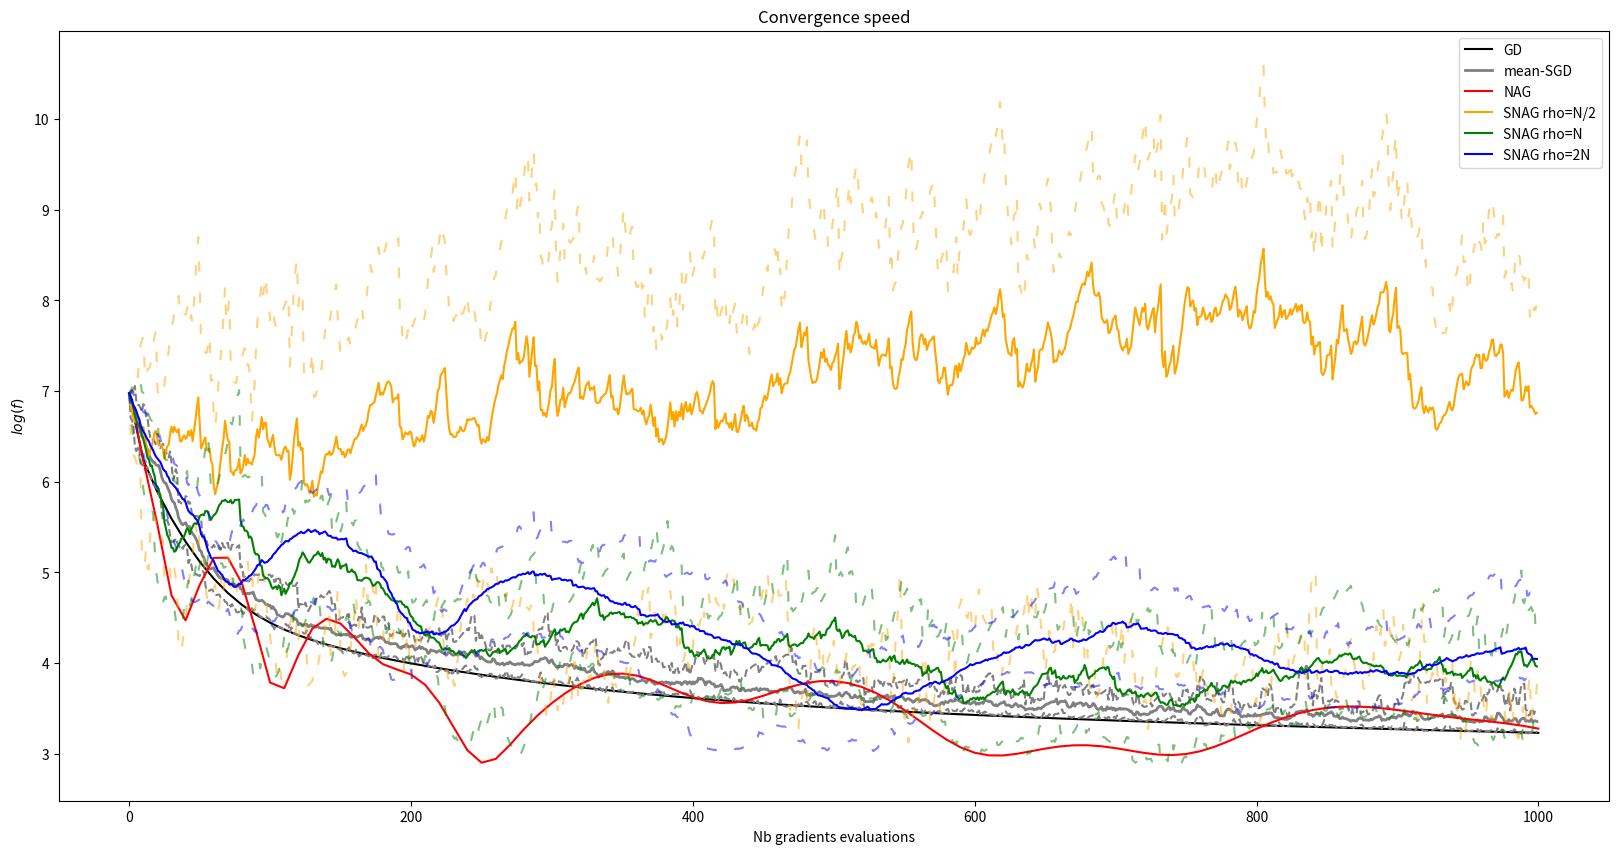

The matplotlib source for this figure: (Note: this script raises an exception after producing the figure.)
import numpy as np 
import matplotlib.pyplot as plt
import numpy.random as nprandom
import numpy.linalg as nplinalg

### Dimension, Nb of functions
d,N = 10,10

### Initialisation features
Random_matrix = nprandom.uniform(-1,1,(d,d))
Cov_matrix = np.dot(Random_matrix,Random_matrix.T)
# Cov_matrix = np.eye(d)
VEC_RAND = nprandom.multivariate_normal(np.zeros(d),Cov_matrix,N)
# VEC_RAND = nprandom.multivariate_normal(nprandom.uniform(-d,d,d),Cov_matrix,N)
b = nprandom.normal(nprandom.uniform(N),N,N)

x_0 = nprandom.normal(0,10,d)

### Nb iterations, Nb sample
n_iter_gen= 1*10**3
# n_iter_gen = 2*N
n_sample = 10


# x_0 = nplinalg.eig(np.dot(VEC_RAND,VEC_RAND.T))[1][:,min_vp]
GRAD =(np.dot(VEC_RAND,x_0)-b).reshape(N,1)*VEC_RAND
### GD ### 
n_iter=int(n_iter_gen/N)+1
f_GD = np.empty(n_iter)
x_GD = np.empty((n_iter,d))
x_GD[0,:] = x_0

f_GD[0] = 1/N * (0.5 * np.sum((np.dot(VEC_RAND,x_0)-b)**2))
step = N/nplinalg.eig(np.dot(VEC_RAND,VEC_RAND.T))[0].max()
for i in range(n_iter-1):
    GRAD =(np.dot(VEC_RAND,x_GD[i,:])-b).reshape(N,1)*VEC_RAND
    gradi = np.sum(GRAD,axis=0)/N
    x_GD[i+1,:] = x_GD[i,:] - step*gradi
    f_GD[i+1] = 1/N * (0.5 * np.sum((np.dot(VEC_RAND,x_GD[i+1,:])-b)**2))

### SGD ###

GRAD =(np.dot(VEC_RAND,x_0)-b).reshape(N,1)*VEC_RAND
x_SGD = np.empty((n_iter_gen,d,n_sample))
f_SGD = np.empty((n_iter_gen,n_sample))
x_SGD[0,:,:] = x_0.reshape(d,1)
f_SGD[0,:] = 1/N * (0.5 * np.sum((np.dot(VEC_RAND,x_SGD[0,:])-b.reshape(N,1))**2,axis = 0))
step = 1/nplinalg.eig(np.dot(VEC_RAND,VEC_RAND.T))[0].max()

for i in range(n_iter_gen-1):
    GRAD =np.moveaxis((np.dot(VEC_RAND,x_SGD[i,:,:])-b.reshape(N,1)),0,1).reshape(n_sample,N,1)*VEC_RAND
    U = nprandom.randint(0,N,n_sample)
    x_SGD[i+1,:,:] = x_SGD[i,:,:] - step*np.take_along_axis(GRAD,U.reshape(n_sample,1,1),axis=1).reshape(n_sample,d).T
    f_SGD[i+1,:] = 1/N * (0.5 * np.sum((np.dot(VEC_RAND,x_SGD[i+1,:])-b.reshape(N,1))**2,axis = 0))

### NESTEROV DETERMINISTE ###
n_iter=int(n_iter_gen/N)+1
x_nag = np.empty((n_iter,d))
y_nag = np.empty((n_iter,d))
f_nag = np.empty(n_iter)

x_nag[0,:] = x_0
y_nag[0,:] = x_0
f_nag[0] = 1/N * (0.5 * np.sum((np.dot(VEC_RAND,x_0)-b)**2))

## Params
mu = nplinalg.eig(np.dot(VEC_RAND,VEC_RAND.T))[0].min()/N
L = nplinalg.eig(np.dot(VEC_RAND,VEC_RAND.T))[0].max()/N
alpha = (1-np.sqrt(mu/L))/(1+np.sqrt(mu/L))
step = 1/(L)
## First step

count=0
for i in range(1,n_iter):
    GRAD =(np.dot(VEC_RAND,y_nag[i-1,:])-b).reshape(N,1)*VEC_RAND
    gradient = np.sum(GRAD,axis=0)/N
    x_nag[i,:] = y_nag[i-1,:] - step*gradient
    y_nag[i,:] = x_nag[i,:] + alpha*(x_nag[i,:] - x_nag[i-1,:])
    f_nag[i] = 1/N * (0.5 * np.sum((np.dot(VEC_RAND,x_nag[i,:])-b)**2))
### STOCHASTIC NESTEROV ###

## rho = N/2

x_snag = np.empty((n_iter_gen,d,n_sample))
y_snag = np.empty((n_iter_gen,d,n_sample))
z_snag =  np.empty((n_iter_gen,d,n_sample))
f_snag_bis =  np.empty((n_iter_gen,n_sample))

x_snag[0,:,:] = x_0.reshape(d,1)
y_snag[0,:,:] = x_0.reshape(d,1)
z_snag[0,:,:] = x_0.reshape(d,1)
f_snag_bis[0,:] =  1/N * (0.5 * np.sum((np.dot(VEC_RAND,x_snag[0,:])-b.reshape(N,1))**2,axis = 0))

# ## Params

mu = nplinalg.eig(np.dot(VEC_RAND,VEC_RAND.T))[0].min()/N
L = nplinalg.eig(np.dot(VEC_RAND,VEC_RAND.T))[0].max()/N
rho=N/2

step = 1/(L*rho)
eta = 1/(np.sqrt(mu*L)*rho)
beta = 1-np.sqrt( (mu/L) )/rho
alpha = 1/(1+(1/rho)*np.sqrt(mu/L))
for i in range(1,n_iter_gen):
    GRAD =np.moveaxis((np.dot(VEC_RAND,y_snag[i-1,:,:])-b.reshape(N,1)),0,1).reshape(n_sample,N,1)*VEC_RAND
    U = nprandom.randint(0,N,n_sample)

    x_snag[i,:,:] = y_snag[i-1,:,:] - step*np.take_along_axis(GRAD,U.reshape(n_sample,1,1),axis=1).reshape(n_sample,d).T
    z_snag[i,:,:] = beta*z_snag[i-1,:,:] + (1-beta)*y_snag[i-1,:,:] - eta*np.take_along_axis(GRAD,U.reshape(n_sample,1,1),axis=1).reshape(n_sample,d).T
    y_snag[i,:,:] = z_snag[i,:,:]*(1-alpha) + (alpha)*x_snag[i,:,:]

    f_snag_bis[i,:] = 1/N * (0.5 * np.sum((np.dot(VEC_RAND,x_snag[i,:])-b.reshape(N,1))**2,axis = 0))

## rho = N
f_snag =  np.empty((n_iter_gen,n_sample))
f_snag[0,:] =  1/N * (0.5 * np.sum((np.dot(VEC_RAND,x_snag[0,:])-b.reshape(N,1))**2,axis = 0))

# ## Params

mu = nplinalg.eig(np.dot(VEC_RAND,VEC_RAND.T))[0].min()/N
L = nplinalg.eig(np.dot(VEC_RAND,VEC_RAND.T))[0].max()/N
rho=N
# eta = 1/(rho*L)
# step = 1/(L*rho)
# gamma = 1/np.sqrt(mu*eta*rho)
# beta = 1-np.sqrt( (mu*eta)/rho )
step = 1/(L*rho)
eta = 1/(np.sqrt(mu*L)*rho)
beta = 1-np.sqrt( (mu/L))/rho
alpha = 1/(1+(1/rho)*np.sqrt(mu/L))
for i in range(1,n_iter_gen):
    GRAD =np.moveaxis((np.dot(VEC_RAND,y_snag[i-1,:,:])-b.reshape(N,1)),0,1).reshape(n_sample,N,1)*VEC_RAND
    U = nprandom.randint(0,N,n_sample)

    x_snag[i,:,:] = y_snag[i-1,:,:] - step*np.take_along_axis(GRAD,U.reshape(n_sample,1,1),axis=1).reshape(n_sample,d).T
    z_snag[i,:,:] = beta*z_snag[i-1,:,:] + (1-beta)*y_snag[i-1,:,:] - eta*np.take_along_axis(GRAD,U.reshape(n_sample,1,1),axis=1).reshape(n_sample,d).T
    y_snag[i,:,:] = z_snag[i,:,:]*(1-alpha) + (alpha)*x_snag[i,:,:]

    f_snag[i,:] = 1/N * (0.5 * np.sum((np.dot(VEC_RAND,x_snag[i,:])-b.reshape(N,1))**2,axis = 0))

## rho = 2N
f_snag_bisbis =  np.empty((n_iter_gen,n_sample))
f_snag_bisbis[0,:] =  1/N * (0.5 * np.sum((np.dot(VEC_RAND,x_snag[0,:])-b.reshape(N,1))**2,axis = 0))

# ## Params

mu = nplinalg.eig(np.dot(VEC_RAND,VEC_RAND.T))[0].min()/N
L = nplinalg.eig(np.dot(VEC_RAND,VEC_RAND.T))[0].max()/N
rho=2*N
# eta = 1/(rho*L)
# step = 1/(L*rho)
# gamma = 1/np.sqrt(mu*eta*rho)

step = 1/(L*rho)
eta = 1/(np.sqrt(mu*L)*rho)
beta = 1-np.sqrt((mu/L))/rho
alpha = 1/(1+(1/rho)*np.sqrt(mu/L))
for i in range(1,n_iter_gen):
    GRAD =np.moveaxis((np.dot(VEC_RAND,y_snag[i-1,:,:])-b.reshape(N,1)),0,1).reshape(n_sample,N,1)*VEC_RAND
    U = nprandom.randint(0,N,n_sample)

    x_snag[i,:,:] = y_snag[i-1,:,:] - step*np.take_along_axis(GRAD,U.reshape(n_sample,1,1),axis=1).reshape(n_sample,d).T
    z_snag[i,:,:] = beta*z_snag[i-1,:,:] + (1-beta)*y_snag[i-1,:,:] - eta*np.take_along_axis(GRAD,U.reshape(n_sample,1,1),axis=1).reshape(n_sample,d).T
    y_snag[i,:,:] = z_snag[i,:,:]*(1-alpha) + alpha*x_snag[i,:,:]

    f_snag_bisbis[i,:] = 1/N * (0.5 * np.sum((np.dot(VEC_RAND,x_snag[i,:])-b.reshape(N,1))**2,axis = 0))

print("Conditionning : ",(nplinalg.eig(np.dot(VEC_RAND,VEC_RAND.T))[0]).min()/(nplinalg.eig(np.dot(VEC_RAND,VEC_RAND.T))[0]).max())
mat_angles = (np.dot(VEC_RAND,VEC_RAND.T)/np.sqrt(np.diag(np.dot(VEC_RAND,VEC_RAND.T))))/np.sqrt(np.diag(np.dot(VEC_RAND,VEC_RAND.T))).reshape(N,1)
array_angles = np.abs(mat_angles[np.triu_indices(N,k=1)])
print("moy Angles coeffs : ", np.mean(array_angles), "STD angles coeffs : ", np.std(array_angles), "min, max angles coeffs : ", np.min(array_angles), np.max(array_angles))
vec_norm= (VEC_RAND**2).sum(axis=1)
print("Variance des normes des features : " ,np.std(vec_norm))
print("Conditionnement des normes des features : ", vec_norm.max()/vec_norm.min())
print(vec_norm, "L rho  = ", L*0.5*N)
print( vec_norm.max() < L*0.5*N)
plt.figure(figsize=(20,10))
# plt.subplot(121)
# plt.hist(array_angles)
# plt.subplot(122)
plt.title("Convergence speed")
nb_gd_eval = np.arange(0,n_iter_gen+1,N)
plt.plot(nb_gd_eval,np.log(f_GD),label="GD",color="black")

mean_sgd = np.mean(f_SGD,axis=1)
sd_sgd = np.std(f_SGD,axis=1)
min_sgd = np.min(f_SGD,axis=1)
max_sgd = np.max(f_SGD,axis=1)
plt.plot(np.log(mean_sgd),label="mean-SGD",color ="grey",lw=2)
# # plt.plot(np.log(mean_sgd+ sd_sgd),label="ec-SGD",color ="orange",linestyle ="--")
# # plt.plot(np.log(mean_sgd- sd_sgd),color ="orange",linestyle ="--")
plt.plot(np.log(min_sgd),color ="grey",linestyle ="--")
plt.plot(np.log(max_sgd),color ="grey",linestyle ="--")

plt.plot(nb_gd_eval,np.log(f_nag),label="NAG",color="r")
linestyle = (0,(5,10))

mean_snag_bis = np.mean(f_snag_bis,axis=1)
min_snag_bis = np.min(f_snag_bis,axis=1)
max_snag_bis = np.max(f_snag_bis,axis=1)
plt.plot(np.log(mean_snag_bis),color="orange",label="SNAG rho=N/2")
plt.plot(np.log(min_snag_bis),color="orange",linestyle =linestyle,alpha = 0.5)
plt.plot(np.log(max_snag_bis),color="orange",linestyle =linestyle,alpha = 0.5)


mean_snag = np.mean(f_snag,axis=1)
sd_snag = np.std(f_snag,axis=1)
min_snag = np.min(f_snag,axis=1)
max_snag = np.max(f_snag,axis=1)
plt.plot(np.log(mean_snag),color="g",label="SNAG rho=N")
plt.plot(np.log(min_snag),color="g",linestyle =linestyle,alpha = 0.5)
plt.plot(np.log(max_snag),color="g",linestyle =linestyle,alpha = 0.5)


mean_snag_bisbis = np.mean(f_snag_bisbis,axis=1)
min_snag_bisbis = np.min(f_snag_bisbis,axis=1)
max_snag_bisbis = np.max(f_snag_bisbis,axis=1)
plt.plot(np.log(mean_snag_bisbis),color="b",label="SNAG rho=2N")
plt.plot(np.log(min_snag_bisbis),color="b",linestyle =linestyle,alpha = 0.5)
plt.plot(np.log(max_snag_bisbis),color="b",linestyle =linestyle,alpha = 0.5)


plt.ylabel(r"$log(f)$")
plt.xlabel("Nb gradients evaluations")
plt.legend()
plt.savefig("results/Convergence.png")

